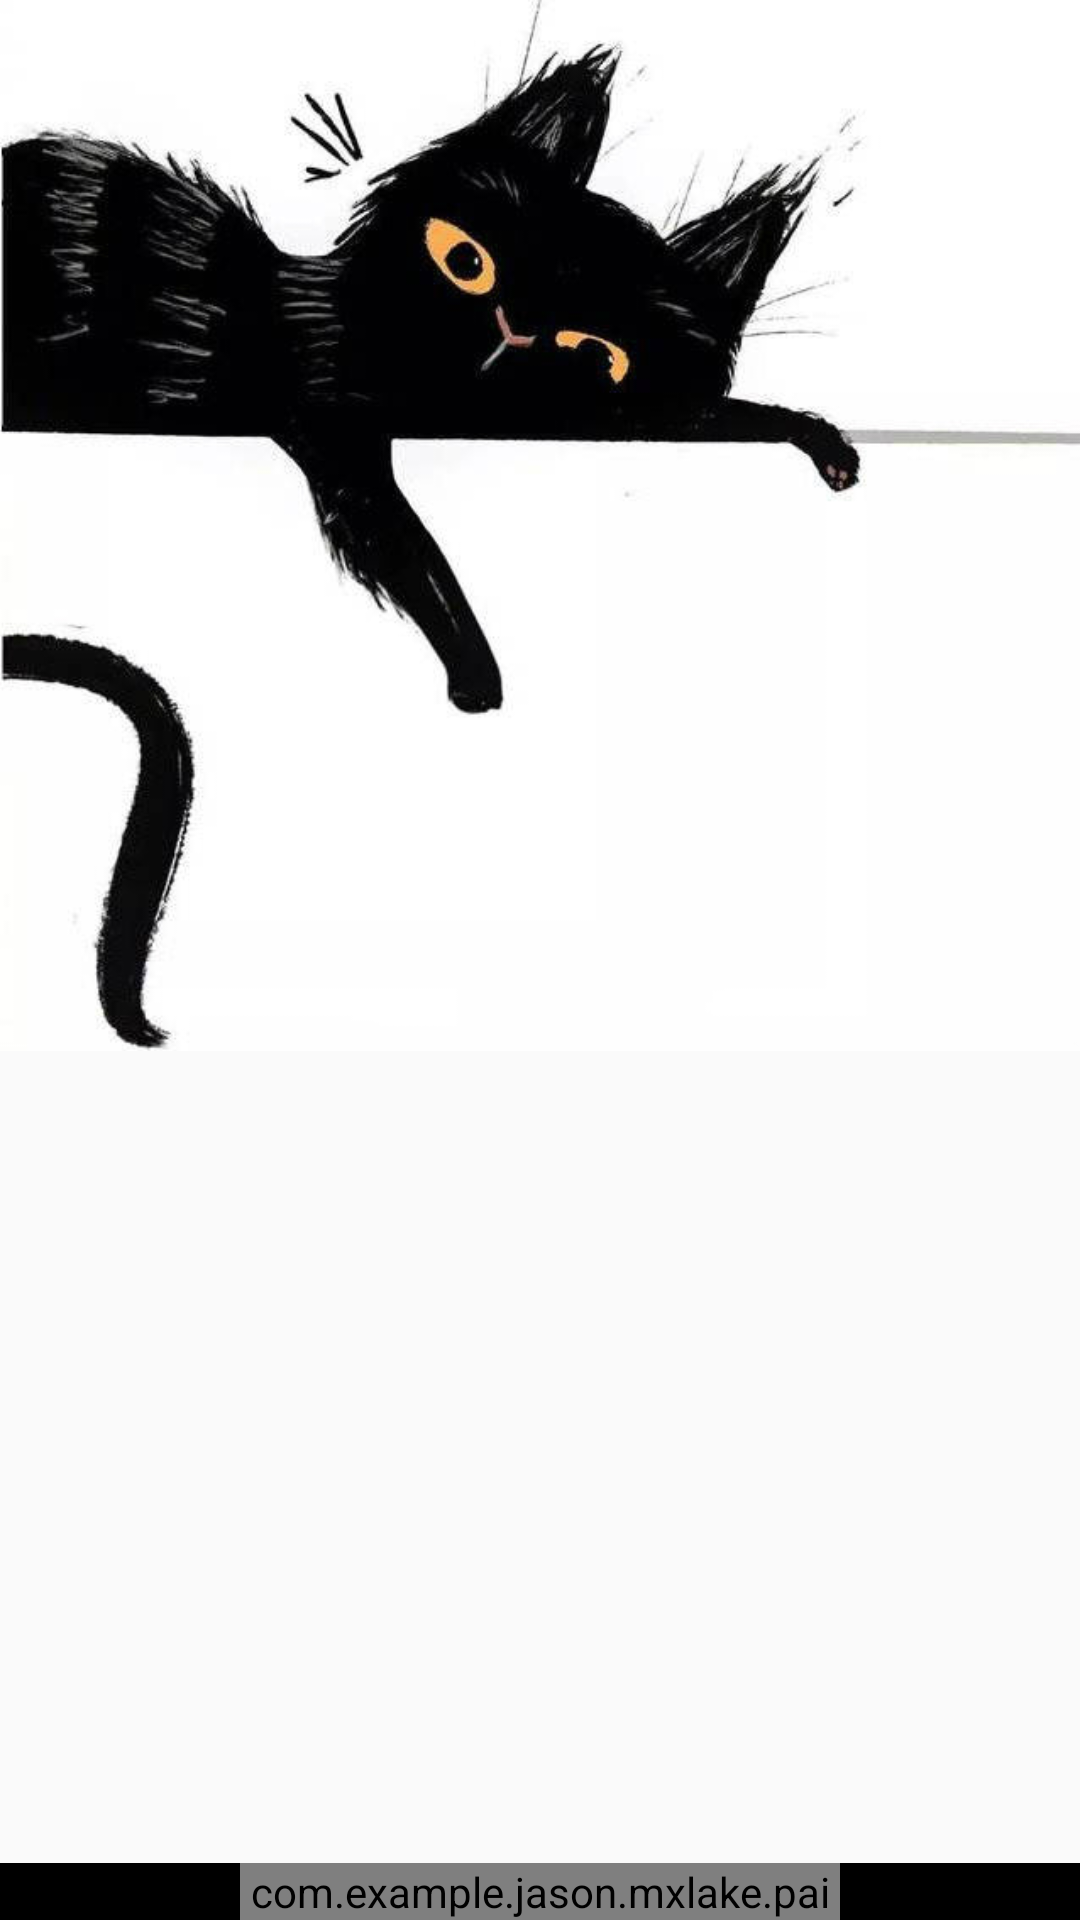

This screen was rendered from an Android layout file. Write that file and the resources it references.
<!-- AndroidManifest.xml: application theme AppTheme -->
<!-- res/layout/clock_musicplay.xml -->
<?xml version="1.0" encoding="utf-8"?>
<LinearLayout
    xmlns:android="http://schemas.android.com/apk/res/android" android:layout_width="match_parent"
    android:layout_height="match_parent"
    android:orientation="vertical">



    <ImageView
        android:id="@+id/cat_textback"
        android:layout_width="match_parent"
        android:layout_height="wrap_content"
        android:scaleType="fitStart"
        android:src="@drawable/cat">
    </ImageView>
<RelativeLayout
    android:layout_width="match_parent"
    android:layout_height="match_parent"
    android:background="@color/colorBlack">
    <com.example.jason.mxlake.paint.XCRoundImageView
        android:id="@+id/c_shutdown"
        android:layout_width="200dp"
        android:layout_height="200dp"
        android:layout_centerInParent="true"
        android:src="@drawable/clockshutdown"/>
</RelativeLayout>


</LinearLayout>
<!-- resources referenced by this layout -->
<resources>
  <color name="colorBlack">#000000</color>
  <!-- drawable cat: jpg bitmap (drawable, 72460 bytes) -->
  <!-- drawable clockshutdown: png bitmap (drawable, 15258 bytes) -->
  <style name="AppTheme" parent="Theme.AppCompat.Light.NoActionBar">
          
          <item name="colorPrimary">@color/colorPrimary</item>
          <item name="colorPrimaryDark">@color/colorPrimaryDark</item>
          <item name="colorAccent">@color/colorAccent</item>
      </style>
  <color name="colorPrimary">#FF0000</color>
  <color name="colorPrimaryDark">#FA0000</color>
  <color name="colorAccent">#FF4081</color>
</resources>
